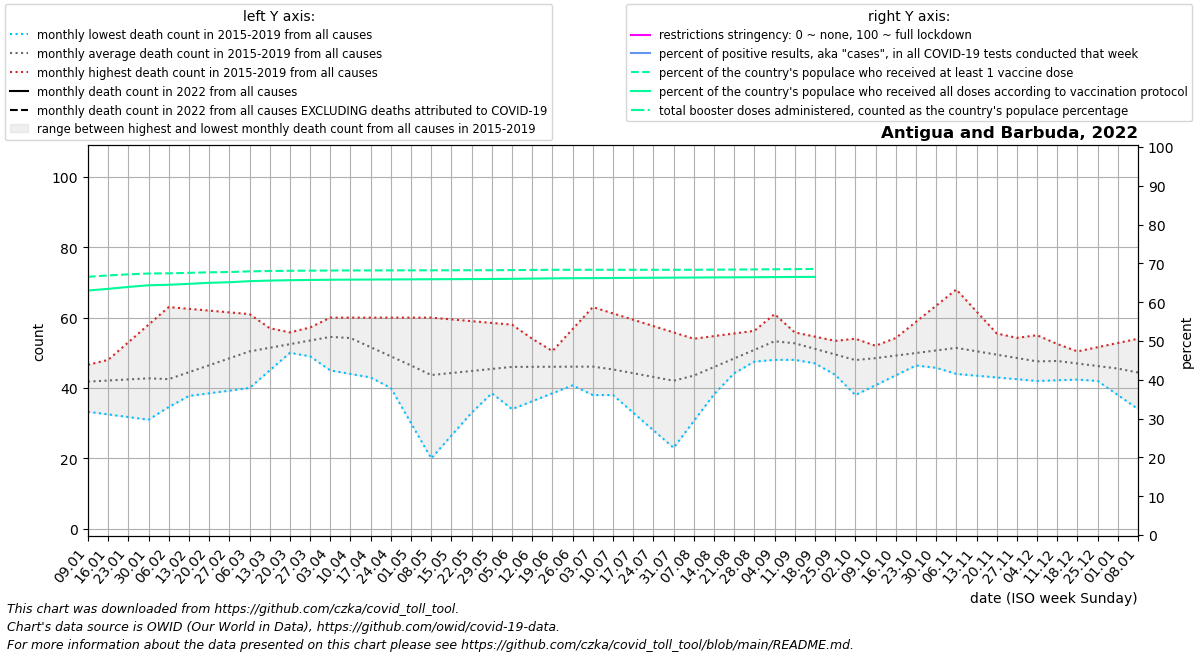

The data file committed next to this chart (first rows):
date, location, time_unit, time, deaths_2010_all_ages, deaths_2011_all_ages, deaths_2012_all_ages, deaths_2013_all_ages, deaths_2014_all_ages, deaths_2015_all_ages, deaths_2016_all_ages, deaths_2017_all_ages, deaths_2018_all_ages, deaths_2019_all_ages, deaths_2020_all_ages, deaths_2021_all_ages, deaths_2022_all_ages, new_deaths, new_cases_smoothed, new_tests_smoothed, positive_test_percent, stringency_index, people_vaccinated, people_fully_vaccinated
2022-01-09, Antigua and Barbuda, monthly, 1, , , , , , , 33.25, 44.4, 46.6, 43.0, 54.0, 44.0, , 3.2, 382.6, , , , 62399, 59085
2022-01-16, Antigua and Barbuda, monthly, 2, , , , , , , 32.5, 43.8, 44.2, 48.0, 53.0, 48.0, , 4.4, 549.3, , , , 62726, 59479
2022-01-23, Antigua and Barbuda, monthly, 3, , , , , , , 31.75, 43.2, 41.8, 53.0, 52.0, 52.0, , 5.6, 484.9, , , , 62987, 59949
2022-01-30, Antigua and Barbuda, monthly, 4, , , , , , , 31.0, 42.6, 39.4, 58.0, 51.0, 56.0, , 6.8, 694.3, , , , 63189, 60348
2022-02-06, Antigua and Barbuda, monthly, 5, , , , , , 36.0, 34.6, 42.0, 37.0, 63.0, 50.0, 59.0, , 8.0, 335.6, , , , 63237, 60469
2022-02-13, Antigua and Barbuda, monthly, 6, , , , , , 40.25, 38.2, 43.75, 37.75, 62.5, 49.25, 62.0, , 8.0, 405.4, , , , 63347, 60688
2022-02-20, Antigua and Barbuda, monthly, 7, , , , , , 44.5, 41.8, 45.5, 38.5, 62.0, 48.5, 65.0, , 8.0, 258.0, , , , 63481, 60943
2022-02-27, Antigua and Barbuda, monthly, 8, , , , , , 48.75, 45.4, 47.25, 39.25, 61.5, 47.75, 68.0, , 8.0, 44.57, , , , 63549, 61078
2022-03-06, Antigua and Barbuda, monthly, 9, , , , , , 53.0, 49.0, 49.0, 40.0, 61.0, 47.0, 65.4, , 8.0, 21.43, , , , 63708, 61338
2022-03-13, Antigua and Barbuda, monthly, 10, , , , , , 54.4, 51.0, 49.75, 45.0, 57.0, 49.6, 62.8, , 6.0, 12.71, , , , 63795, 61481
2022-03-20, Antigua and Barbuda, monthly, 11, , , , , , 55.8, 53.0, 50.5, 50.0, 53.0, 52.2, 60.2, , 4.0, 8.857, , , , 63850, 61574
2022-03-27, Antigua and Barbuda, monthly, 12, , , , , , 57.2, 55.0, 51.25, 55.0, 49.0, 54.8, 57.6, , 2.0, 9.571, , , , 63884, 61631
2022-04-03, Antigua and Barbuda, monthly, 13, , , , , , 58.6, 57.0, 52.0, 60.0, 45.0, 57.4, 55.0, , 0.0, 12, , , , 63915, 61683
2022-04-10, Antigua and Barbuda, monthly, 14, , , , , , 60.0, 57.75, 49.25, 60.0, 44.0, 60.0, 53.75, , 0.25, 11.43, , , , 63927, 61710
2022-04-17, Antigua and Barbuda, monthly, 15, , , , , , 50.0, 58.5, 46.5, 60.0, 43.0, 57.25, 52.5, , 0.5, 25.43, , , , 63936, 61732
2022-04-24, Antigua and Barbuda, monthly, 16, , , , , , 40.0, 59.25, 43.75, 60.0, 42.0, 54.5, 51.25, , 0.75, 32.0, , , , 63945, 61755
2022-05-01, Antigua and Barbuda, monthly, 17, , , , , , 30.0, 60.0, 41.0, 60.0, 41.0, 51.75, 50.0, , 1.0, 38.57, , , , 63954, 61778
2022-05-08, Antigua and Barbuda, monthly, 18, , , , , , 20.0, 54.8, 43.6, 60.0, 40.0, 49.0, 49.2, , 1.2, 51.86, , , , 63963, 61801
2022-05-15, Antigua and Barbuda, monthly, 19, , , , , , 26.5, 49.6, 46.2, 59.5, 39.5, 49.75, 48.4, , 1.4, 53.29, , , , 63972, 61824
2022-05-22, Antigua and Barbuda, monthly, 20, , , , , , 33.0, 44.4, 48.8, 59.0, 39.0, 50.5, 47.6, , 1.6, 174, , , , 63981, 61846
2022-05-29, Antigua and Barbuda, monthly, 21, , , , , , 39.5, 39.2, 51.4, 58.5, 38.5, 51.25, 46.8, , 1.8, 193.3, , , , 63990, 61869
2022-06-05, Antigua and Barbuda, monthly, 22, , , , , , 46.0, 34.0, 54.0, 58.0, 38.0, 52.0, 46.0, , 2.0, 216.1, , , , 64011, 61907
2022-06-12, Antigua and Barbuda, monthly, 23, , , , , , 45.6, 36.25, 50.0, 54.0, 44.25, 50.0, 44.25, , 2.25, 139.3, , , , 64048, 61965
2022-06-19, Antigua and Barbuda, monthly, 24, , , , , , 45.2, 38.5, 46.0, 50.0, 50.5, 48.0, 42.5, , 2.5, 124.1, , , , 64083, 62021
2022-06-26, Antigua and Barbuda, monthly, 25, , , , , , 44.8, 40.75, 42.0, 46.0, 56.75, 46.0, 40.75, , 2.75, 51.14, , , , 64091, 62054
2022-07-03, Antigua and Barbuda, monthly, 26, , , , , , 44.4, 43.0, 38.0, 42.0, 63.0, 44.0, 39.0, , 3.0, 40.72, , , , 64091, 62081
2022-07-10, Antigua and Barbuda, monthly, 27, , , , , , 44.0, 38.0, 39.0, 44.2, 61.2, 42.0, 43.0, , 3.0, 33.57, , , , 64091, 62109
2022-07-17, Antigua and Barbuda, monthly, 28, , , , , , 42.25, 33.0, 40.0, 46.4, 59.4, 43.0, 47.0, , 3.0, 21.86, , , , 64091, 62136
2022-07-24, Antigua and Barbuda, monthly, 29, , , , , , 40.5, 28.0, 41.0, 48.6, 57.6, 44.0, 51.0, , 3.0, 23.71, , , , 64091, 62163
2022-07-31, Antigua and Barbuda, monthly, 30, , , , , , 38.75, 23.0, 42.0, 50.8, 55.8, 45.0, 55.0, , 3.0, 27.14, , , , 64091, 62190
2022-08-07, Antigua and Barbuda, monthly, 31, , , , , , 37.0, 30.6, 43.0, 53.0, 54.0, 46.0, 53.4, , 2.6, 25.57, , , , 64092, 62217
2022-08-14, Antigua and Barbuda, monthly, 32, , , , , , 40.6, 38.2, 44.5, 51.75, 54.75, 45.6, 51.8, , 2.2, 38.71, , , , 64115, 62244
2022-08-21, Antigua and Barbuda, monthly, 33, , , , , , 44.2, 45.8, 46.0, 50.5, 55.5, 45.2, 50.2, , 1.8, 62.43, , , , 64149, 62272
2022-08-28, Antigua and Barbuda, monthly, 34, , , , , , 47.8, 53.4, 47.5, 49.25, 56.25, 44.8, 48.6, , 1.4, 57.43, , , , 64183, 62299
2022-09-04, Antigua and Barbuda, monthly, 35, , , , , , 51.4, 61.0, 49.0, 48.0, 57.0, 44.4, 47.0, , 1.0, 36.85, , , , 64217, 62326
2022-09-11, Antigua and Barbuda, monthly, 36, , , , , , 55.0, 55.25, 48.0, 49.5, 55.8, 44.0, 61.25, , 1.0, 3.571, , , , 64251, 62353
2022-09-18, Antigua and Barbuda, monthly, 37, , , , , , 53.5, 49.5, 47.0, 51.0, 54.6, 44.25, 75.5, , 1.0, 24.29, , , , 64280, 62376
2022-09-25, Antigua and Barbuda, monthly, 38, , , , , , 52.0, 43.75, 46.0, 52.5, 53.4, 44.5, 89.75, , 1.0, 9.714, , , , , 
2022-10-02, Antigua and Barbuda, monthly, 39, , , , , , 50.5, 38.0, 45.0, 54.0, 52.2, 44.75, 104.0, , 1.0, 86.14, , , , , 
2022-10-09, Antigua and Barbuda, monthly, 40, , , , , , 49.0, 40.8, 49.6, 52.0, 51.0, 45.0, 84.5, , 0.8, 3.858, , , , , 
2022-10-16, Antigua and Barbuda, monthly, 41, , , , , , 49.0, 43.6, 54.2, 50.0, 49.25, 46.25, 65.0, , 0.6, 5.715, , , , , 
2022-10-23, Antigua and Barbuda, monthly, 42, , , , , , 49.0, 46.4, 58.8, 48.0, 47.5, 47.5, 45.5, , 0.4, 2.286, , , , , 
2022-10-30, Antigua and Barbuda, monthly, 43, , , , , , 49.0, 49.2, 63.4, 46.0, 45.75, 48.75, 26.0, , 0.2, 0.0, , , , , 
2022-11-06, Antigua and Barbuda, monthly, 44, , , , , , 49.0, 52.0, 68.0, 44.0, 44.0, 50.0, 33.6, , , , , , , , 
2022-11-13, Antigua and Barbuda, monthly, 45, , , , , , 49.2, 52.75, 61.75, 43.5, 45.0, 49.8, 41.2, , , , , , , , 
2022-11-20, Antigua and Barbuda, monthly, 46, , , , , , 49.4, 53.5, 55.5, 43.0, 46.0, 49.6, 48.8, , , , , , , , 
2022-11-27, Antigua and Barbuda, monthly, 47, , , , , , 49.6, 54.25, 49.25, 42.5, 47.0, 49.4, 56.4, , , , , , , , 
2022-12-04, Antigua and Barbuda, monthly, 48, , , , , , 49.8, 55.0, 43.0, 42.0, 48.0, 49.2, 64.0, , , , , , , , 
2022-12-11, Antigua and Barbuda, monthly, 49, , , , , , 50.0, 52.5, 44.5, 42.2, 49.2, 49.0, 57.75, , , , , , , , 
2022-12-18, Antigua and Barbuda, monthly, 50, , , , , , 46.0, 50.0, 46.0, 42.4, 50.4, 46.75, 51.5, , , , , , , , 
2022-12-25, Antigua and Barbuda, monthly, 51, , , , , , 42.0, 47.5, 47.5, 42.6, 51.6, 44.5, 45.25, , , , , , , , 
2023-01-01, Antigua and Barbuda, monthly, 52, , , , , , 38.0, 45.0, 49.0, 42.8, 52.8, 42.25, 39.0, , , , , , , , 
2023-01-08, Antigua and Barbuda, monthly, 1, , , , , , 34.0, 44.4, 46.6, 43.0, 54.0, 40.0, , , , , , , , , 
